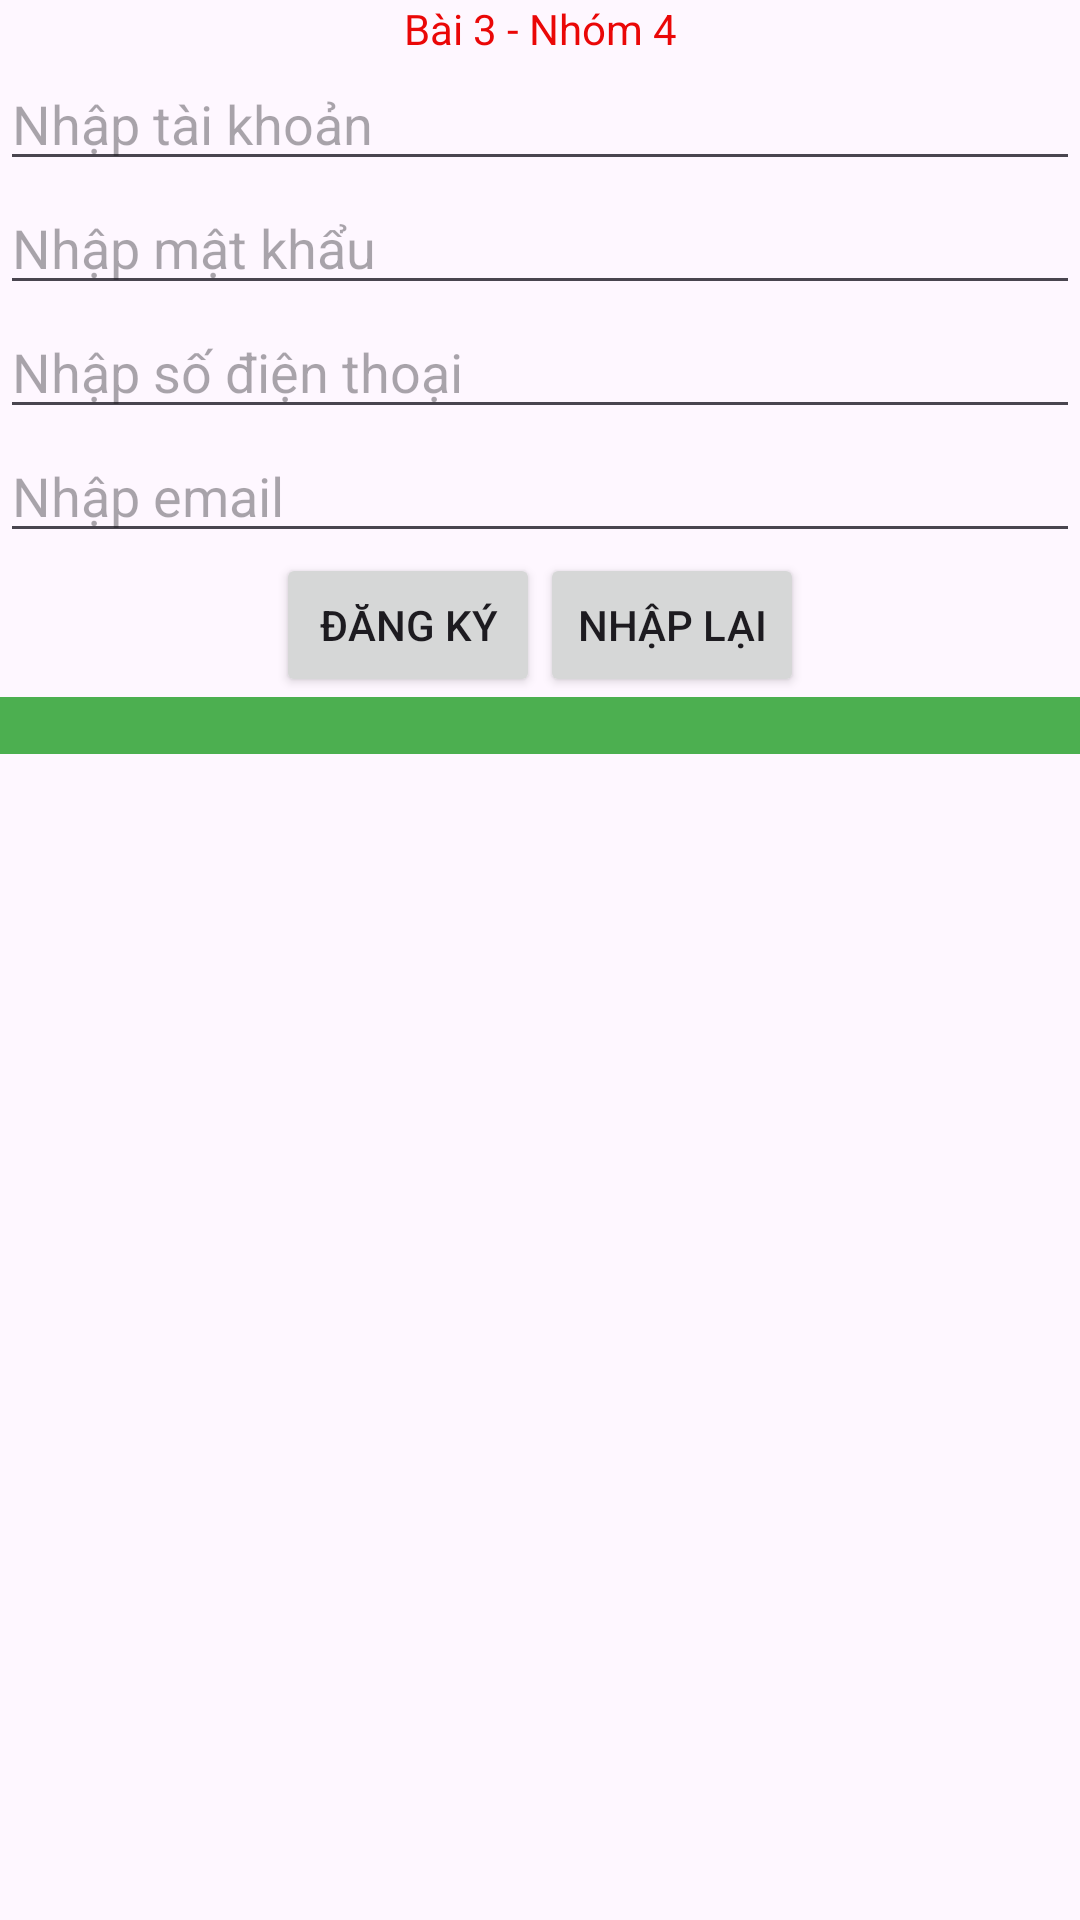

Reconstruct the res/layout file that produces this screen, plus the resources it refers to.
<!-- AndroidManifest.xml: application theme Theme.Demo -->
<!-- res/layout/activity_main_bai2.xml -->
<?xml version="1.0" encoding="utf-8"?>
<LinearLayout xmlns:android="http://schemas.android.com/apk/res/android"
    xmlns:app="http://schemas.android.com/apk/res-auto"
    xmlns:tools="http://schemas.android.com/tools"
    android:layout_width="match_parent"
    android:layout_height="match_parent"
    android:orientation="vertical"
    tools:context=".MainActivity_Bai2">

    <TextView
        android:layout_width="match_parent"
        android:layout_height="wrap_content"
        android:gravity="center"
        android:text="Bài 3 - Nhóm 4"
        android:textColor="#EA0707"/>

    <EditText
        android:id="@+id/edtTaiKhoan"
        android:layout_width="match_parent"
        android:layout_height="wrap_content"
        android:hint="Nhập tài khoản" />

    <EditText
        android:id="@+id/edtMatKhau"
        android:layout_width="match_parent"
        android:layout_height="wrap_content"
        android:hint="Nhập mật khẩu"
        android:inputType="textPassword"
        />

    <EditText
        android:id="@+id/edtSdt"
        android:layout_width="match_parent"
        android:layout_height="wrap_content"
        android:hint="Nhập số điện thoại" />

    <EditText
        android:id="@+id/edtEmail"
        android:layout_width="match_parent"
        android:layout_height="wrap_content"
        android:hint="Nhập email" />

    <LinearLayout
        android:layout_width="match_parent"
        android:layout_height="wrap_content"
        android:gravity="center"
        android:orientation="horizontal">

        <Button
            android:id="@+id/btnDangKy"
            android:layout_width="wrap_content"
            android:layout_height="wrap_content"
            android:text="Đăng ký"/>

        <Button
            android:id="@+id/btnNhapLai"
            android:layout_width="wrap_content"
            android:layout_height="wrap_content"
            android:text="Nhập lại"/>

    </LinearLayout>

    <TextView
        android:id="@+id/textThongTin"
        android:layout_width="match_parent"
        android:layout_height="wrap_content"
        android:gravity="left"
        android:background="#4CAF50"
        />

</LinearLayout>
<!-- resources referenced by this layout -->
<resources>
  <style name="Theme.Demo" parent="Base.Theme.Demo" />
  <style name="Base.Theme.Demo" parent="Theme.Material3.DayNight">
          
          
      </style>
</resources>
